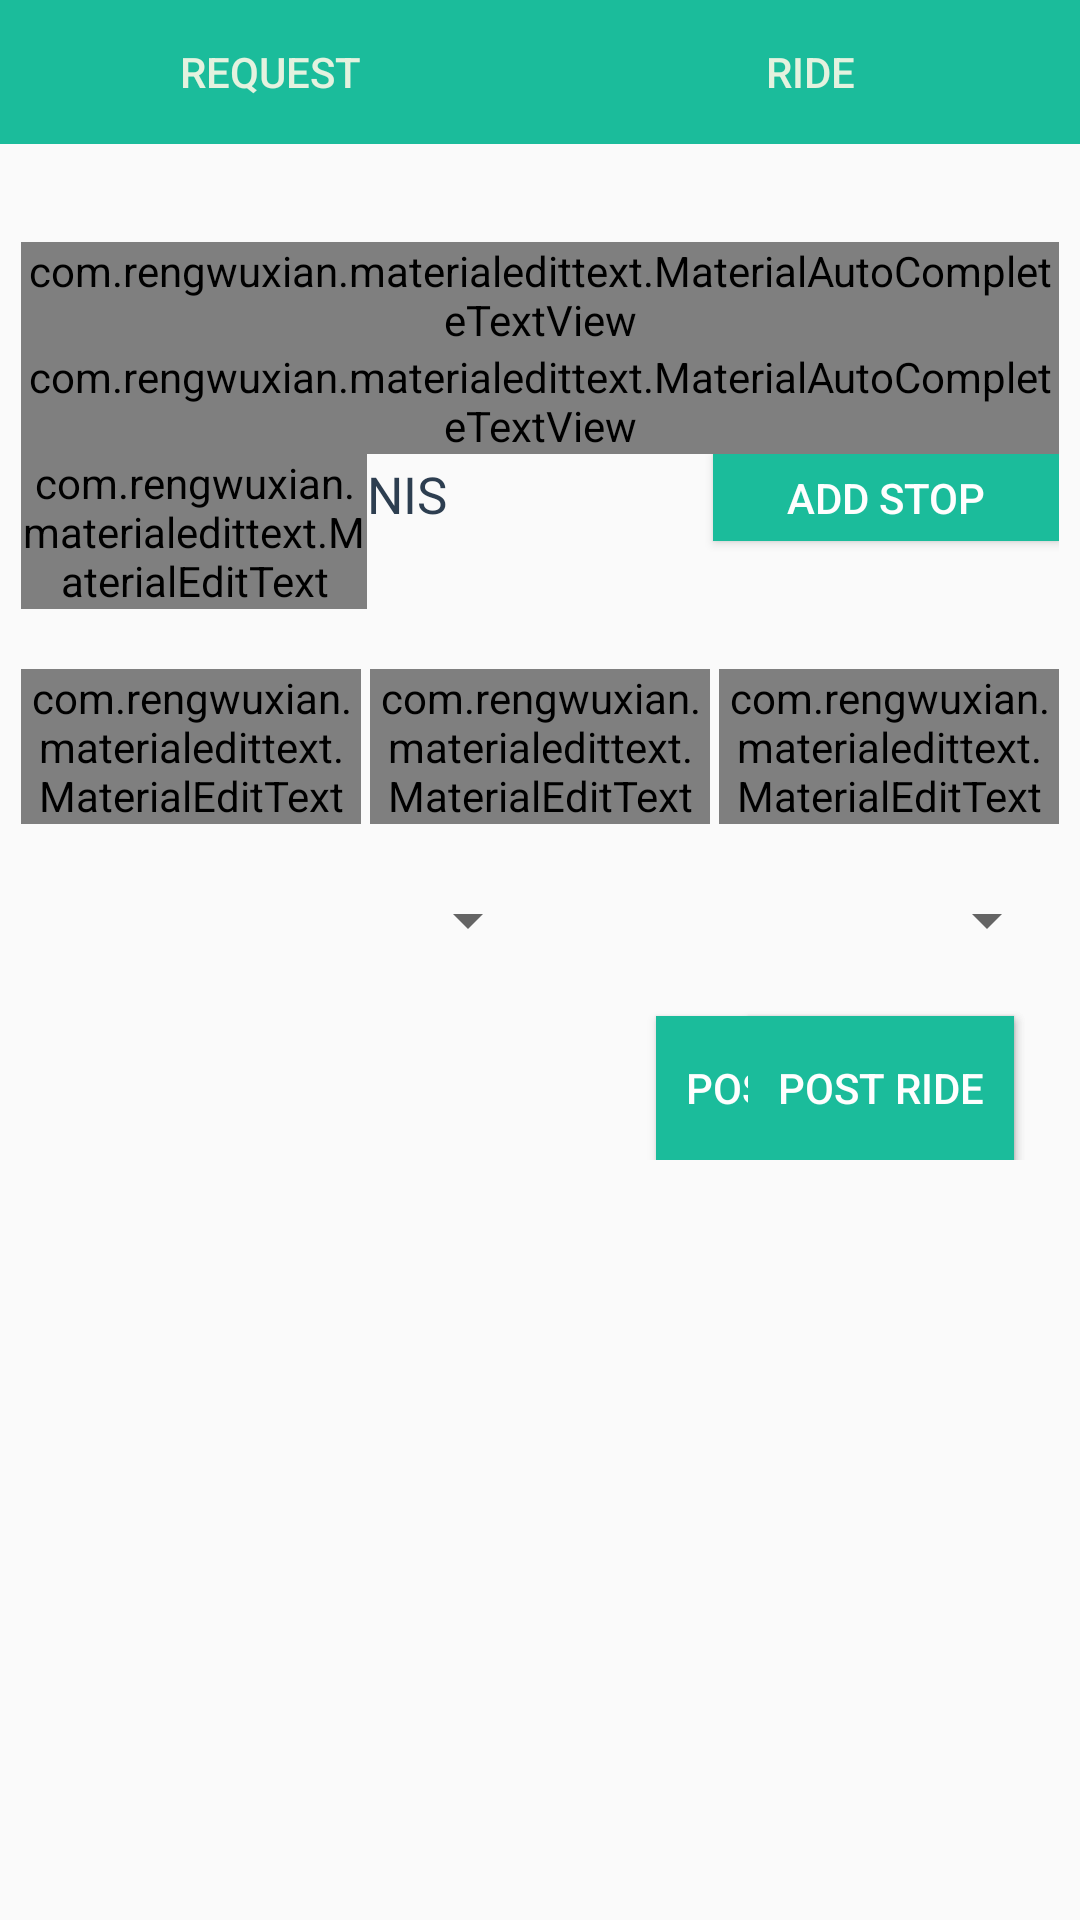

Here is an Android app screen rendered from its layout file. Give the layout XML and the strings, colors and styles it references.
<!-- AndroidManifest.xml: application theme AppTheme -->
<!-- res/layout/fragment_trip_planner.xml -->
<LinearLayout xmlns:android="http://schemas.android.com/apk/res/android"
    xmlns:tools="http://schemas.android.com/tools"
    xmlns:app="http://schemas.android.com/apk/res-auto"
    android:layout_width="match_parent"
    android:layout_height="match_parent"
    android:orientation="vertical"
    android:scrollbars="vertical"
    tools:context="com.rideshare.rideshare.view.fragment.TripPlannerFragment">

    <LinearLayout
        android:id="@+id/tabs"
        android:layout_width="match_parent"
        android:layout_height="wrap_content"
        android:weightSum="2">

        <Button
            android:id="@+id/request_btn"
            android:layout_width="0dp"
            android:layout_height="wrap_content"
            android:layout_weight="1"
            style="@style/RideShareButtonTab"
            android:text="@string/request"/>

        <Button
            android:id="@+id/ride_btn"
            android:layout_width="0dp"
            android:layout_height="wrap_content"
            android:layout_weight="1"
            style="@style/RideShareButtonTab"
            android:text="@string/ride"/>

    </LinearLayout>

    <ScrollView
        android:layout_width="match_parent"
        android:layout_height="wrap_content" >

        <LinearLayout
            android:layout_width="fill_parent"
            android:orientation="vertical"
            android:layout_marginRight="7dp"
            android:layout_marginLeft="7dp"
            android:layout_height="wrap_content">

            <TextView
                android:id="@+id/error"
                android:layout_width="fill_parent"
                android:layout_height="wrap_content"
                android:layout_marginTop="10dp"
                style="@style/RideShareTextError"/>

            <com.rengwuxian.materialedittext.MaterialAutoCompleteTextView
                android:id="@+id/source"
                android:layout_width="match_parent"
                android:layout_height="wrap_content"
                app:floatingLabel="highlight"
                android:layout_marginTop="0dp"
                android:inputType="text"
                android:textColorHint="@color/text"
                app:baseColor="@color/text"
                app:primaryColor="@color/highlight"
                android:hint="@string/source"
                style="@style/RideShareEditText"/>

            <com.rengwuxian.materialedittext.MaterialAutoCompleteTextView
                android:id="@+id/destination"
                android:layout_width="match_parent"
                android:layout_height="wrap_content"
                app:floatingLabel="highlight"
                android:layout_marginTop="0dp"
                android:inputType="text"
                android:textColorHint="@color/text"
                app:baseColor="@color/text"
                app:primaryColor="@color/highlight"
                android:hint="@string/destination"
                style="@style/RideShareEditText"/>

            <LinearLayout
                android:orientation="horizontal"
                android:layout_width="match_parent"
                android:layout_height="wrap_content"
                android:weightSum="3">

                <com.rengwuxian.materialedittext.MaterialEditText
                    android:id="@+id/price"
                    android:layout_weight="1"
                    android:layout_width="0dp"
                    android:layout_height="wrap_content"
                    app:floatingLabel="highlight"
                    android:layout_marginTop="0dp"
                    android:inputType="number"
                    android:textColorHint="@color/text"
                    app:baseColor="@color/text"
                    app:primaryColor="@color/highlight"
                    android:hint="@string/price"
                    style="@style/RideShareEditText"/>

                <TextView
                    android:id="@+id/nis"
                    android:layout_width="0dp"
                    android:layout_weight="1"
                    android:layout_height="wrap_content"
                    android:text="@string/nis"
                    style="@style/RideShareText"/>

                <Button
                    android:id="@+id/add_stop"
                    android:layout_weight="1"
                    android:layout_width="0dp"
                    android:layout_height="wrap_content"
                    android:layout_alignParentRight="true"
                    android:text="@string/add_stop"
                    style="@style/RideShareButtonSmall" />

            </LinearLayout>

            <ListView xmlns:android="http://schemas.android.com/apk/res/android"
                android:id="@android:id/list"
                android:layout_marginTop="10dp"
                android:layout_width="match_parent"
                android:layout_height="0dp" />

            <LinearLayout
                android:layout_width="match_parent"
                android:orientation="horizontal"
                android:weightSum="3"
                android:layout_height="wrap_content"
                android:layout_marginTop="10dp">

                <com.rengwuxian.materialedittext.MaterialEditText
                    android:id="@+id/date"
                    android:layout_width="0dp"
                    android:layout_height="wrap_content"
                    android:layout_weight="1"
                    app:floatingLabel="highlight"
                    android:layout_marginTop="0dp"
                    android:layout_marginRight="3dp"
                    android:inputType="none"
                    android:clickable="true"
                    android:cursorVisible="false"
                    android:focusable="false"
                    android:focusableInTouchMode="false"
                    android:textColorHint="@color/text"
                    app:baseColor="@color/text"
                    app:primaryColor="@color/highlight"
                    android:hint="@string/date"
                    style="@style/RideShareEditText"/>

                <com.rengwuxian.materialedittext.MaterialEditText
                    android:id="@+id/time_from"
                    android:layout_width="0dp"
                    android:layout_height="wrap_content"
                    android:layout_weight="1"
                    app:floatingLabel="highlight"
                    android:layout_marginTop="0dp"
                    android:layout_marginRight="3dp"
                    android:inputType="none"
                    android:clickable="true"
                    android:cursorVisible="false"
                    android:focusable="false"
                    android:focusableInTouchMode="false"
                    android:textColorHint="@color/text"
                    app:baseColor="@color/text"
                    app:primaryColor="@color/highlight"
                    android:hint="@string/from_time"
                    style="@style/RideShareEditText"/>

                <com.rengwuxian.materialedittext.MaterialEditText
                    android:id="@+id/time_until"
                    android:layout_width="0dp"
                    android:layout_height="wrap_content"
                    android:layout_weight="1"
                    app:floatingLabel="highlight"
                    android:layout_marginTop="0dp"
                    android:inputType="none"
                    android:clickable="true"
                    android:cursorVisible="false"
                    android:focusable="false"
                    android:focusableInTouchMode="false"
                    android:textColorHint="@color/text"
                    app:baseColor="@color/text"
                    app:primaryColor="@color/highlight"
                    android:hint="@string/until_time"
                    style="@style/RideShareEditText"/>

            </LinearLayout>

            <LinearLayout
                android:layout_width="match_parent"
                android:layout_height="wrap_content"
                android:orientation="horizontal"
                android:layout_marginTop="20dp"
                android:weightSum="2">

                <Spinner
                    android:id="@+id/smoker"
                    android:layout_width="0dp"
                    android:layout_height="wrap_content"
                    android:layout_weight="1"
                    style="@style/RideShareSpinner">
                </Spinner>

                <Spinner
                    android:id="@+id/bag"
                    android:layout_width="0dp"
                    android:layout_height="wrap_content"
                    android:layout_weight="1"
                    style="@style/RideShareSpinner">
                </Spinner>

                <Spinner
                    android:id="@+id/passengers"
                    android:layout_width="0dp"
                    android:layout_height="wrap_content"
                    android:layout_weight="1"
                    style="@style/RideShareSpinner">
                </Spinner>

            </LinearLayout>

            <RelativeLayout
                android:orientation="horizontal"
                android:padding="10dp"
                android:layout_width="match_parent"
                android:layout_height="match_parent">

                <Button
                    android:id="@+id/post_request"
                    android:layout_width="wrap_content"
                    android:layout_height="wrap_content"
                    android:layout_alignParentBottom="true"
                    android:layout_alignParentRight="true"
                    android:text="@string/post_request"
                    style="@style/RideShareButton"/>

                <Button
                    android:id="@+id/post_ride"
                    android:layout_width="wrap_content"
                    android:layout_height="wrap_content"
                    android:layout_alignParentBottom="true"
                    android:layout_alignParentRight="true"
                    android:text="@string/post_ride"
                    style="@style/RideShareButton"/>

            </RelativeLayout>

        </LinearLayout>
    </ScrollView>

</LinearLayout>
<!-- resources referenced by this layout -->
<resources>
  <color name="highlight">#1BBC9B</color>
  <color name="text">#2D3E50</color>
  <string name="add_stop">Add Stop</string>
  <string name="date">Date</string>
  <string name="destination">Destination</string>
  <string name="from_time">From Time</string>
  <string name="nis">NIS</string>
  <string name="post_request">Post Request</string>
  <string name="post_ride">Post Ride</string>
  <string name="price">Price</string>
  <string name="request">Request</string>
  <string name="ride">Ride</string>
  <string name="source">Source</string>
  <string name="until_time">Until Time</string>
  <style name="RideShareButton">
          <item name="android:background">@drawable/button</item>
          <item name="android:textColor">@color/background</item>
          <item name="android:layout_margin">5dp</item>
          <item name="android:paddingLeft">10dp</item>
          <item name="android:paddingRight">10dp</item>
      </style>
  <style name="RideShareButtonSmall" parent="RideShareButton">
          <item name="android:layout_margin">0dp</item>
          <item name="android:padding">5dp</item>
          <item name="android:minHeight">20dp</item>
          <item name="android:minWidth">20dp</item>
      </style>
  <style name="RideShareButtonTab" parent="RideShareButton">
          <item name="android:textColor">@color/navigation_text</item>
          <item name="android:layout_margin">0dp</item>
      </style>
  <style name="RideShareEditText">
      </style>
  <style name="RideShareSpinner" parent="Base.Widget.AppCompat.DropDownItem.Spinner">
          <item name="android:textAppearance">@color/text</item>
          <item name="android:textSize">17sp</item>
      </style>
  <style name="RideShareText">
          <item name="android:textSize">17sp</item>
          <item name="android:textColor">@color/text</item>
      </style>
  <style name="RideShareTextError" parent="RideShareText">
          <item name="android:textColor">@color/error</item>
          <item name="android:weightSum">3</item>
      </style>
  <style name="AppTheme" parent="Theme.AppCompat.Light.NoActionBar">
          <item name="colorPrimary">@color/highlight</item>
          <item name="colorPrimaryDark">@color/highlight_dark</item>
          <item name="colorAccent">@color/highlight_dark</item>
      </style>
  <!-- drawable button (drawable) -->
  <?xml version="1.0" encoding="utf-8"?>
  <selector xmlns:android="http://schemas.android.com/apk/res/android">
      <item android:state_pressed="true" >
          <shape android:shape="rectangle" >
              <solid android:color="@color/gray"/>
          </shape>
      </item>
      <item android:state_focused="true">
          <shape android:shape="rectangle" >
              <solid android:color="@color/highlight"/>
          </shape>
      </item>
      <item >
          <shape android:shape="rectangle" >
              <solid android:color="@color/highlight"/>
          </shape>
      </item>
  </selector>
  <color name="background">#fffefefe</color>
  <color name="navigation_text">#E4F2DF</color>
  <color name="error">#E64C66</color>
  <color name="highlight_dark">#18A98C</color>
  <color name="gray">#AEAEAE</color>
</resources>
